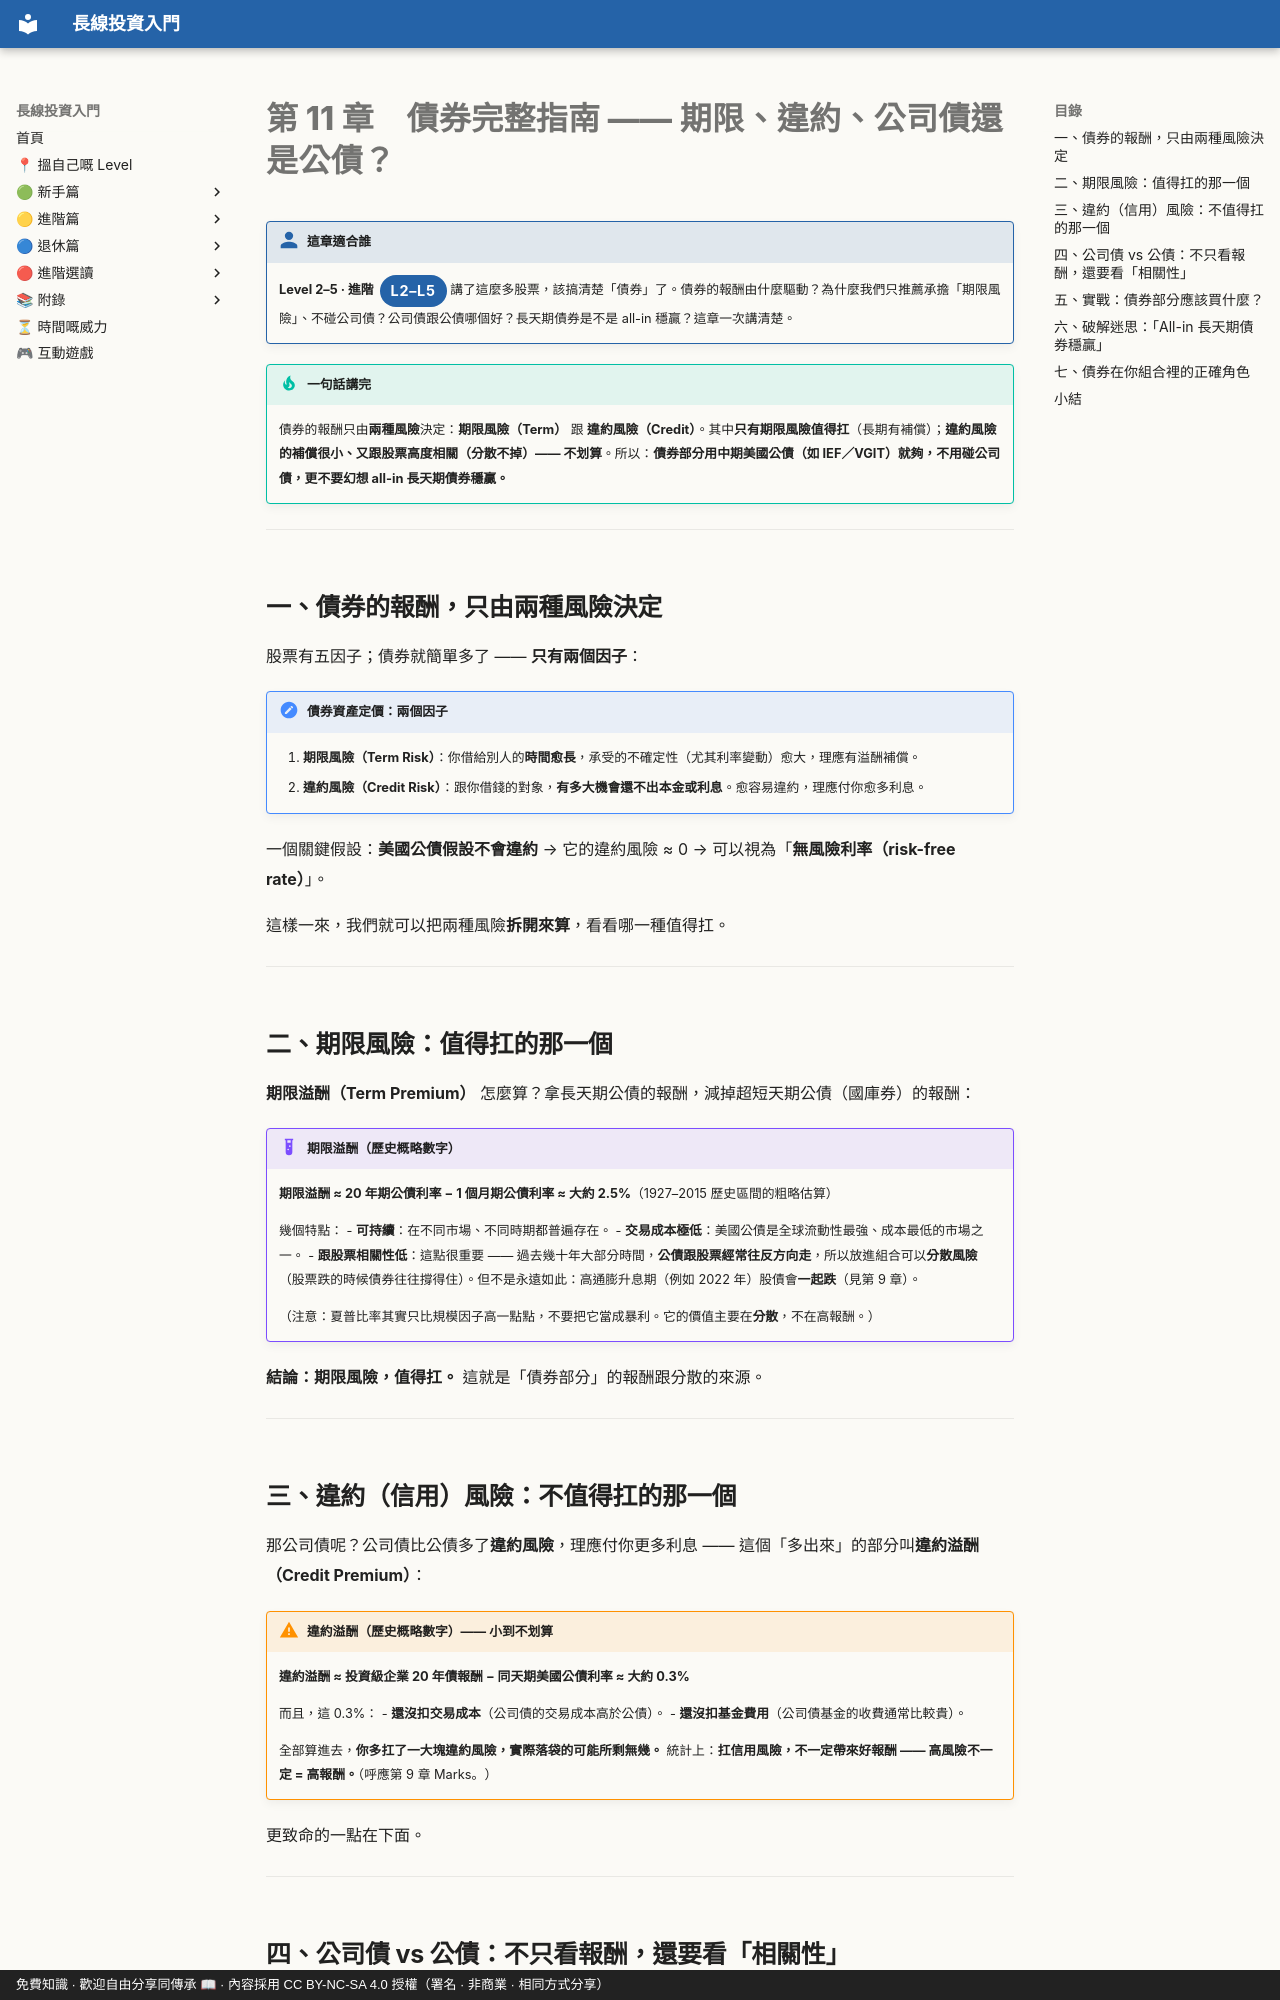

repository: OolongTea2025/long-term-investing · page: 進階篇/11-債券.zh-TW/index.html · generator: mkdocs · copyright: 免費知識 · 歡迎自由分享同傳承 📖 · 內容採用 CC BY-NC-SA 4.0 授權（署名 · 非商業 · 相同方式分享）

# 第 11 章　債券完整指南 —— 期限、違約、公司債還是公債？

!!! who "這章適合誰"
    **Level 2–5 · 進階**<span class="lvtag">L2–L5</span>
    講了這麼多股票，該搞清楚「債券」了。債券的報酬由什麼驅動？為什麼我們只推薦承擔「期限風險」、不碰公司債？公司債跟公債哪個好？長天期債券是不是 all-in 穩贏？這章一次講清楚。

!!! tip "一句話講完"
    債券的報酬只由**兩種風險**決定：**期限風險（Term）** 跟 **違約風險（Credit）**。其中**只有期限風險值得扛**（長期有補償）；**違約風險的補償很小、又跟股票高度相關（分散不掉）—— 不划算**。所以：**債券部分用中期美國公債（如 IEF／VGIT）就夠，不用碰公司債，更不要幻想 all-in 長天期債券穩贏。**

---

## 一、債券的報酬，只由兩種風險決定

股票有五因子；債券就簡單多了 —— **只有兩個因子**：

!!! note "債券資產定價：兩個因子"
    1. **期限風險（Term Risk）**：你借給別人的**時間愈長**，承受的不確定性（尤其利率變動）愈大，理應有溢酬補償。
    2. **違約風險（Credit Risk）**：跟你借錢的對象，**有多大機會還不出本金或利息**。愈容易違約，理應付你愈多利息。

一個關鍵假設：**美國公債假設不會違約** → 它的違約風險 ≈ 0 → 可以視為「**無風險利率（risk-free rate）**」。

這樣一來，我們就可以把兩種風險**拆開來算**，看看哪一種值得扛。

---

## 二、期限風險：值得扛的那一個

**期限溢酬（Term Premium）** 怎麼算？拿長天期公債的報酬，減掉超短天期公債（國庫券）的報酬：

!!! example "期限溢酬（歷史概略數字）"
    **期限溢酬 ≈ 20 年期公債利率 − 1 個月期公債利率 ≈ 大約 2.5%**（1927–2015 歷史區間的粗略估算）

    幾個特點：
    - **可持續**：在不同市場、不同時期都普遍存在。
    - **交易成本極低**：美國公債是全球流動性最強、成本最低的市場之一。
    - **跟股票相關性低**：這點很重要 —— 過去幾十年大部分時間，**公債跟股票經常往反方向走**，所以放進組合可以**分散風險**（股票跌的時候債券往往撐得住）。但不是永遠如此：高通膨升息期（例如 2022 年）股債會**一起跌**（見第 9 章）。

    （注意：夏普比率其實只比規模因子高一點點，不要把它當成暴利。它的價值主要在**分散**，不在高報酬。）

**結論：期限風險，值得扛。** 這就是「債券部分」的報酬跟分散的來源。

---

## 三、違約（信用）風險：不值得扛的那一個

那公司債呢？公司債比公債多了**違約風險**，理應付你更多利息 —— 這個「多出來」的部分叫**違約溢酬（Credit Premium）**：

!!! warning "違約溢酬（歷史概略數字）—— 小到不划算"
    **違約溢酬 ≈ 投資級企業 20 年債報酬 − 同天期美國公債利率 ≈ 大約 0.3%**

    而且，這 0.3%：
    - **還沒扣交易成本**（公司債的交易成本高於公債）。
    - **還沒扣基金費用**（公司債基金的收費通常比較貴）。

    全部算進去，**你多扛了一大塊違約風險，實際落袋的可能所剩無幾。** 統計上：**扛信用風險，不一定帶來好報酬 —— 高風險不一定 = 高報酬。**（呼應第 9 章 Marks。）

更致命的一點在下面。

---

## 四、公司債 vs 公債：不只看報酬，還要看「相關性」

就算公司債報酬高一點，它還有一個**致命傷** ——

!!! danger "公司債跟股票高度相關 → 分散不掉"
    - **公司債跟美國股市相關性高**：股市一跌，公司債往往**跟著一起跌**（因為景氣差 → 公司容易出問題 → 違約風險上升）。
    - **公債跟股市相關性低**：市場動盪時，公債往往**反而穩、甚至上漲**（避險資金流入）。

    也就是說：你買債券本來想要一個「股票跌的時候撐得住」的緩衝，**公司債偏偏在你最需要它的時候，跟股票一起崩** —— 完全達不到分散的目的。

有研究（*Explaining the Rate Spread on Corporate Bonds*）甚至指出：公司債利差的一部分，其實可以用**股票市場的風險溢酬（FF 因子）** 來解釋 —— 也就是說**公司債的報酬裡面，混了一塊「你買股票就已經有」的系統性風險，分散不掉。**

!!! quote "本網站立場"
    **不建議在資產配置裡加公司債。** 論 CP 值（例如 Sortino Ratio），公司債輸給公債：報酬高一點點，但波動跟風險大很多。

    **要扛風險拚報酬，就用股票（VT）去扛；要穩、要當緩衝，就用公債去扛。公司債兩頭落空。**

---
